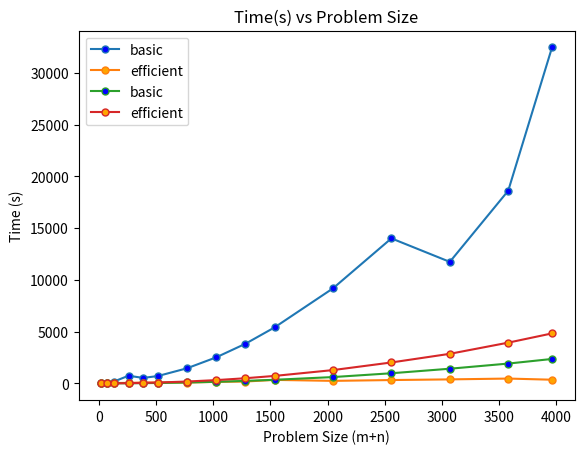

The script that saved this image:
import matplotlib.pyplot as plt

ps = [16,
      64,
      128,
      256,
      384,
      512,
      768,
      1024,
      1280,
      1536,
      2048,
      2560,
      3072,
      3584,
      3968
      ]

# for basic
memory = [0,
          48,
          176,
          736,
          528,
          704,
          1456,
          2512,
          3824,
          5408,
          9184,
          14016,
          11744,
          18624,
          32480,
          ]
time = [0.06008148193359375,
        0.6148815155029297,
        2.312898635864258,
        8.862972259521484,
        19.86980438232422,
        35.89320182800293,
        83.7256908416748,
        149.68609809875488,
        239.12501335144043,
        344.56896781921387,
        608.0398559570312,
        976.733922958374,
        1415.229082107544,
        1913.0868911743164,
        2358.213186264038
        ]

# for dc
memory_dc = [16,
             32,
             32,
             48,
             80,
             80,
             80,
             144,
             176,
             336,
             240,
             320,
             384,
             464,
             352
             ]
time_dc = [0.1888275146484375,
           1.5921592712402344,
           5.544900894165039,
           19.616127014160156,
           43.82514953613281,
           79.33306694030762,
           177.1676540374756,
           313.8539791107178,
           495.5577850341797,
           719.1481590270996,
           1282.9740047454834,
           2019.3829536437988,
           2855.311870574951,
           3935.6307983398438,
           4829.51807975769
           ]

plt.title('Memory(KB) vs Problem Size')

plt.plot(ps, memory, label="basic", marker='o',
         markerfacecolor='blue', markersize=5)
plt.plot(ps, memory_dc, label="efficient", marker='o',
         markerfacecolor='orange', markersize=5)

plt.xlabel("Problem Size (m+n)")
plt.ylabel("Memory (KB)")
plt.legend()

plt.savefig('Memory-ProblemSize.png')
plt.show()

plt.title('Time(s) vs Problem Size')

plt.plot(ps, time, label="basic", marker='o',
         markerfacecolor='blue', markersize=5)
plt.plot(ps, time_dc, label="efficient", marker='o',
         markerfacecolor='orange', markersize=5)

plt.xlabel("Problem Size (m+n)")
plt.ylabel("Time (s)")
plt.legend()

plt.savefig('Time-ProblemSize.png')
plt.show()
